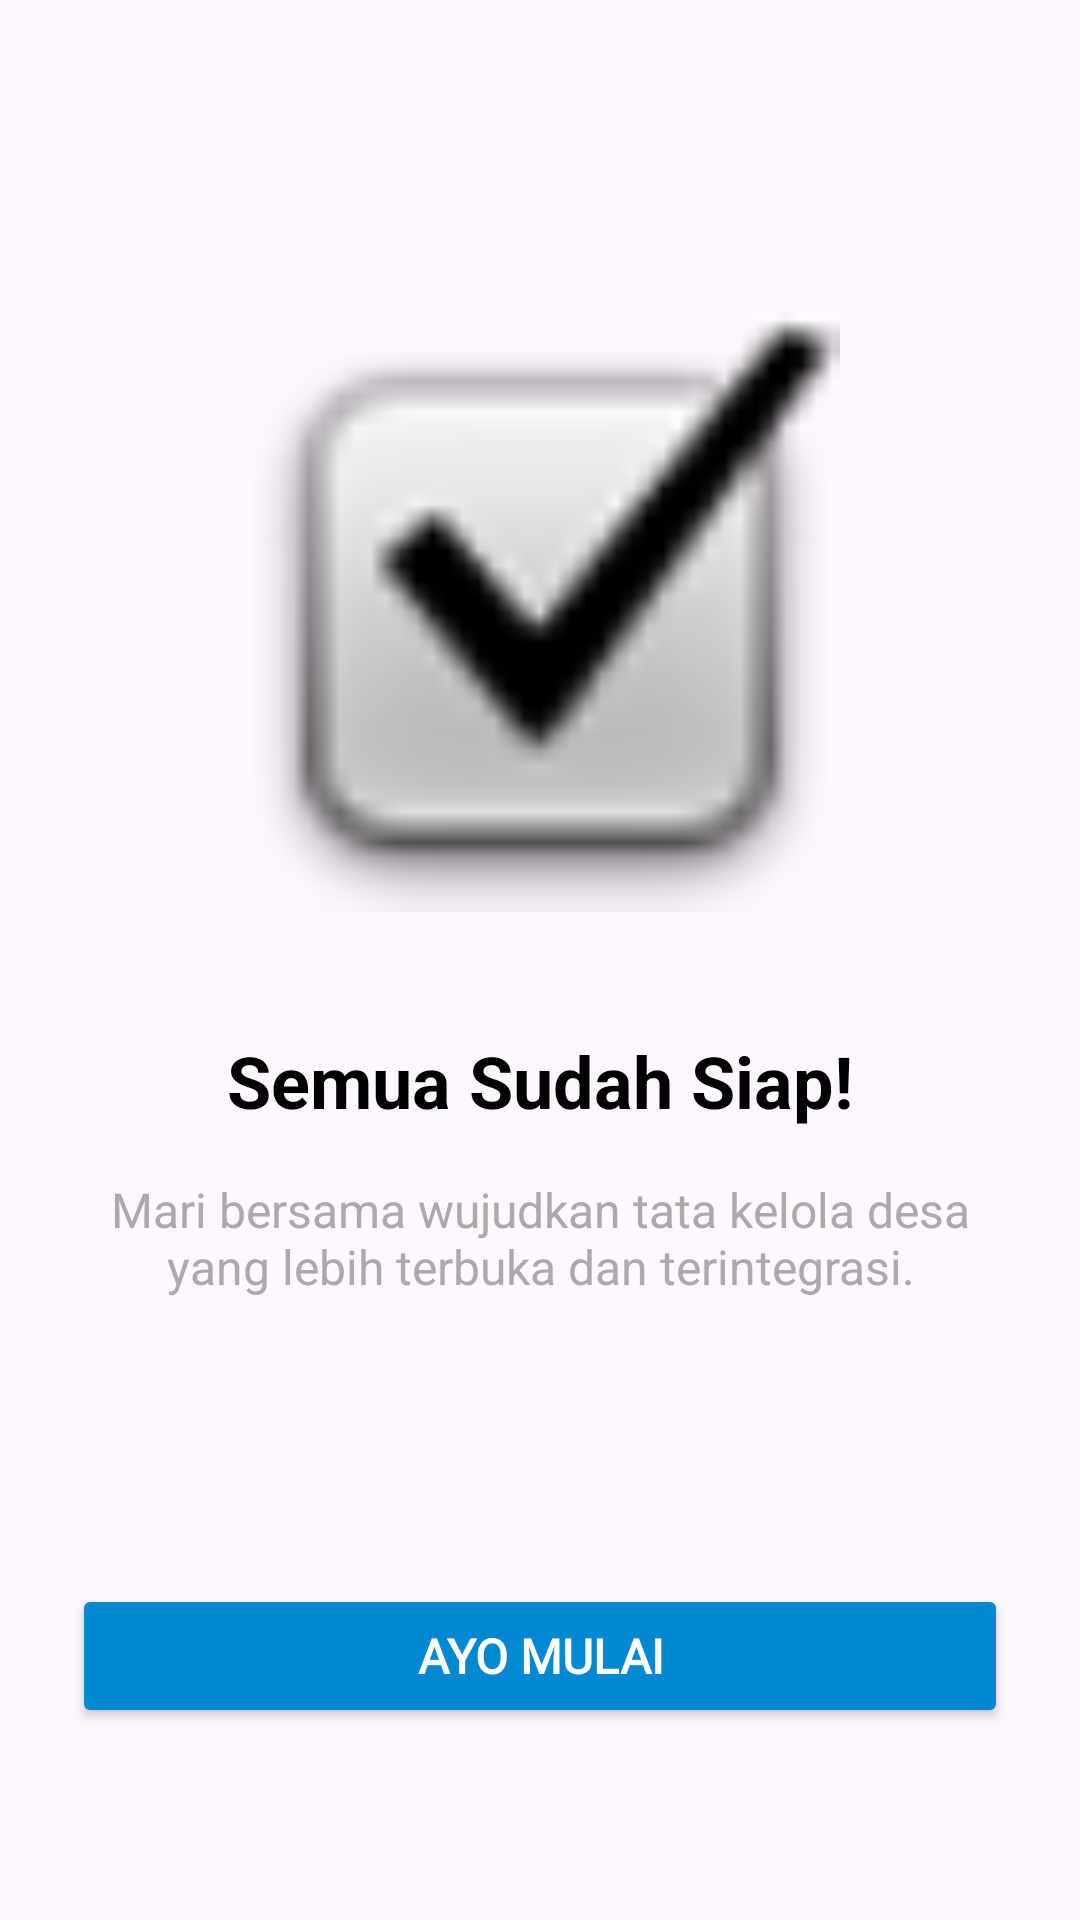

Layout XML and referenced resources for this Android screen:
<!-- AndroidManifest.xml: application theme Theme.Elvinpurple -->
<!-- res/layout/fragment_onboard_c.xml -->
<?xml version="1.0" encoding="utf-8"?>
<FrameLayout xmlns:android="http://schemas.android.com/apk/res/android"
    xmlns:app="http://schemas.android.com/apk/res-auto"
    xmlns:tools="http://schemas.android.com/tools"
    android:layout_width="match_parent"
    android:layout_height="match_parent"
    tools:context=".Onboard.OnboardCFragment">

    <androidx.constraintlayout.widget.ConstraintLayout
        android:layout_width="match_parent"
        android:layout_height="match_parent"
        android:padding="24dp">

        <ImageView
            android:id="@+id/iv_illustration"
            android:layout_width="200dp"
            android:layout_height="200dp"
            android:layout_marginTop="80dp"
            android:src="@android:drawable/checkbox_on_background"
            app:layout_constraintEnd_toEndOf="parent"
            app:layout_constraintStart_toStartOf="parent"
            app:layout_constraintTop_toTopOf="parent"
            tools:ignore="ContentDescription" />

        <TextView
            android:id="@+id/tv_title"
            android:layout_width="match_parent"
            android:layout_height="wrap_content"
            android:layout_marginTop="40dp"
            android:text="Semua Sudah Siap!"
            android:textAlignment="center"
            android:textColor="@android:color/black"
            android:textSize="24sp"
            android:textStyle="bold"
            app:layout_constraintTop_toBottomOf="@id/iv_illustration" />

        <TextView
            android:id="@+id/tv_description"
            android:layout_width="match_parent"
            android:layout_height="wrap_content"
            android:layout_marginTop="16dp"
            android:text="Mari bersama wujudkan tata kelola desa yang lebih terbuka dan terintegrasi."
            android:textAlignment="center"
            android:textColor="@android:color/darker_gray"
            android:textSize="16sp"
            app:layout_constraintTop_toBottomOf="@id/tv_title" />

        <Button
            android:id="@+id/btn_start"
            android:layout_width="match_parent"
            android:layout_height="wrap_content"
            android:layout_marginBottom="40dp"
            android:padding="12dp"
            android:text="Ayo Mulai"
            android:textSize="16sp"
            android:textStyle="bold"
            android:textColor="@color/white"
            app:backgroundTint="@color/colorPrimary"
            app:cornerRadius="12dp"
            android:fontFamily="@font/robotomono"
            app:layout_constraintBottom_toBottomOf="parent"
            app:layout_constraintEnd_toEndOf="parent"
            app:layout_constraintStart_toStartOf="parent" />

    </androidx.constraintlayout.widget.ConstraintLayout>
</FrameLayout>
<!-- resources referenced by this layout -->
<resources>
  <color name="colorPrimary">#0288D1</color>
  <color name="white">#FFFFFFFF</color>
  <style name="Theme.Elvinpurple" parent="Base.Theme.Elvinpurple" />
  <style name="Base.Theme.Elvinpurple" parent="Theme.Material3.Light.NoActionBar">
          
          
      </style>
</resources>
